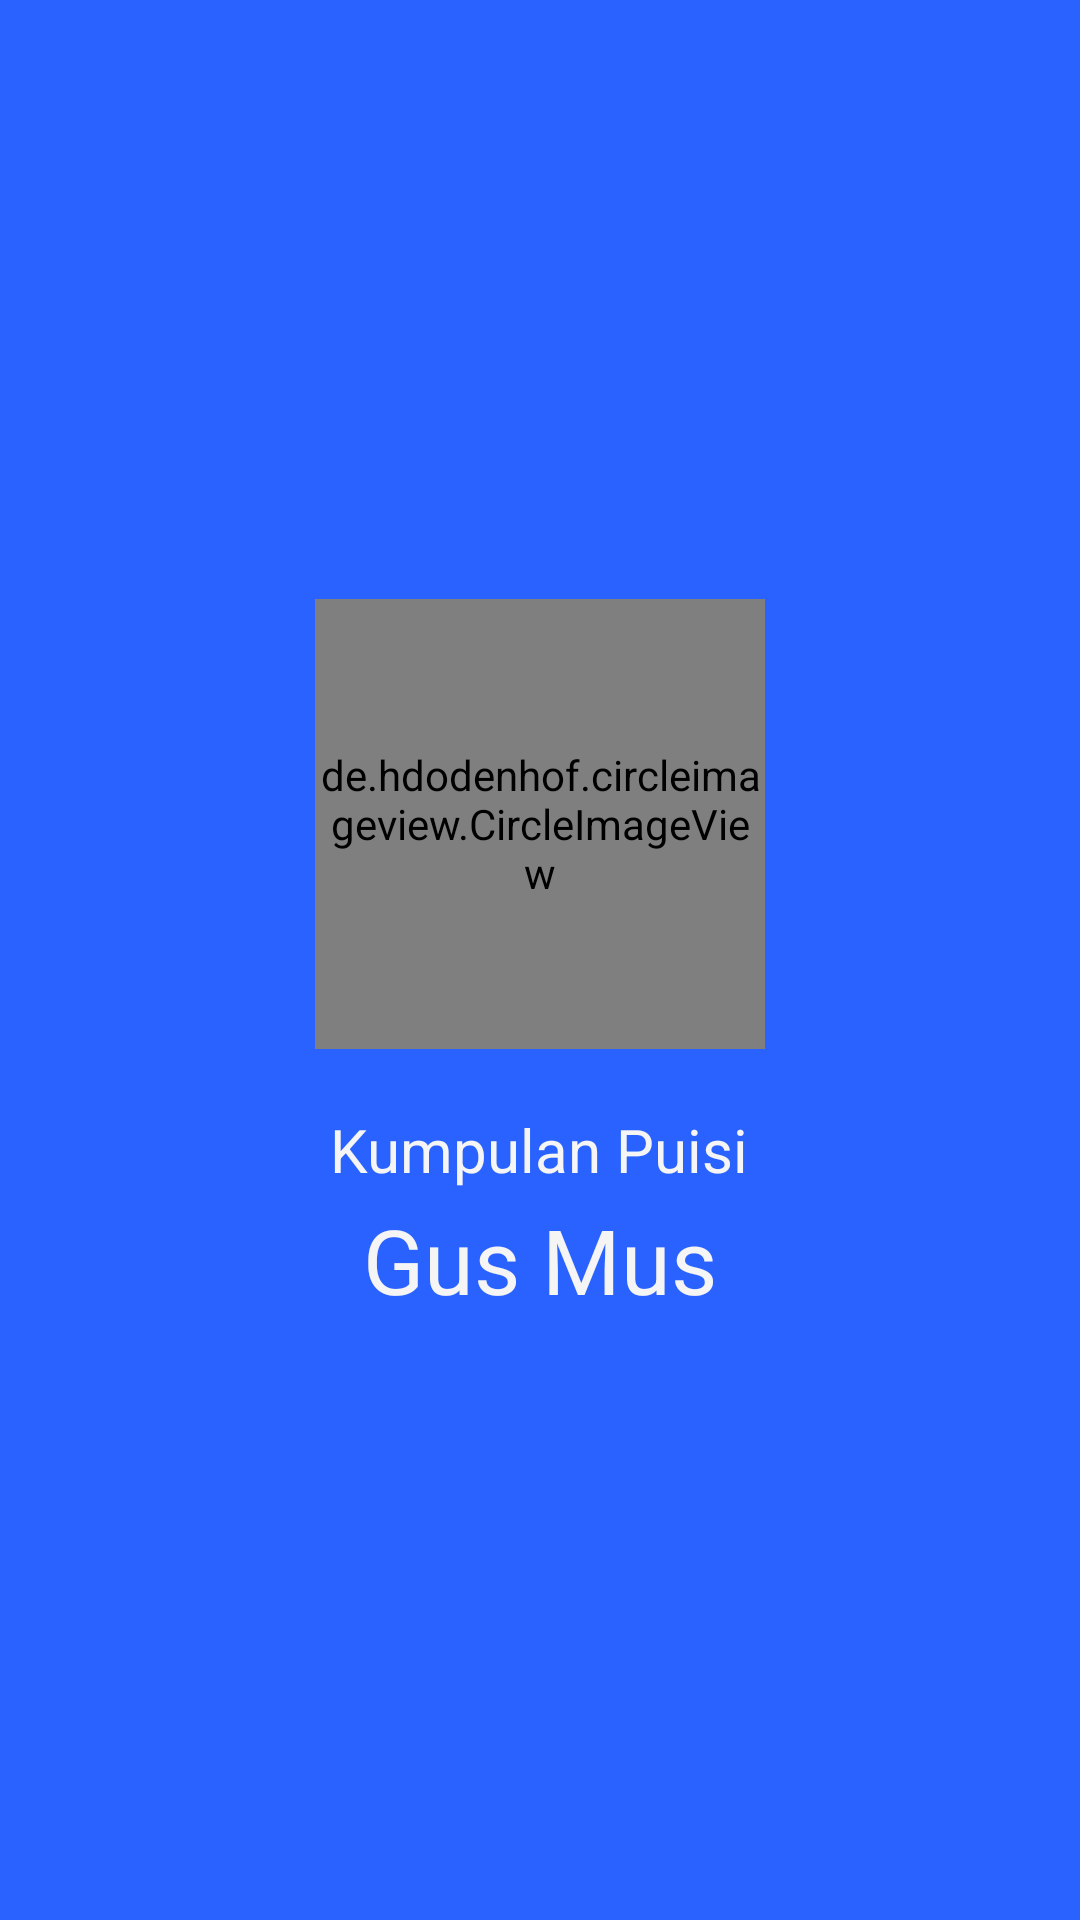

Produce the Android XML layout that renders to this screen, including the resource entries it uses.
<!-- AndroidManifest.xml: application theme AppTheme -->
<!-- res/layout/puisi_splashscreen.xml -->
<?xml version="1.0" encoding="utf-8"?>
<LinearLayout xmlns:android="http://schemas.android.com/apk/res/android"
    android:orientation="vertical" android:layout_width="match_parent"
    android:layout_height="match_parent"
    android:gravity="center_horizontal|center_vertical"
    android:background="@color/primaryColorDark">

    <de.hdodenhof.circleimageview.CircleImageView
        xmlns:app="http://schemas.android.com/apk/res-auto"
        android:src="@drawable/gusmus"
        android:layout_width="150dp"
        android:layout_height="150dp"
        app:border_width="1dp"
        app:border_color="@color/accentColor"/>

    <TextView
        android:id="@+id/gus_mustx_1"
        android:layout_marginTop="20dp"
        android:textColor="@color/accentColor"
        android:textSize="20sp"
        android:layout_width="wrap_content"
        android:layout_height="wrap_content"
        android:text="Kumpulan Puisi"/>

    <TextView
        android:id="@+id/gus_mustx"
        android:layout_marginTop="3dp"
        android:textColor="@color/accentColor"
        android:textSize="30sp"
        android:layout_width="wrap_content"
        android:layout_height="wrap_content"
        android:text="Gus Mus"/>

</LinearLayout>
<!-- resources referenced by this layout -->
<resources>
  <color name="accentColor">#F5F5F5</color>
  <color name="primaryColorDark">#2962FF</color>
  <!-- drawable gusmus: jpg bitmap (drawable, 63703 bytes) -->
  <style name="AppTheme" parent="Theme.AppCompat.Light.NoActionBar">
          
          <item name="android:fontFamily">sans-serif</item>
          <item name="android:textStyle">normal</item>
  
          <item name="colorPrimary">@color/primaryColor</item>
          <item name="colorPrimaryDark">@color/primaryColorDark</item>
          <item name="colorAccent">@color/accentColor</item>
          
          <item name="android:windowNoTitle">true</item>
      </style>
  <color name="primaryColor">#2979FF</color>
</resources>
